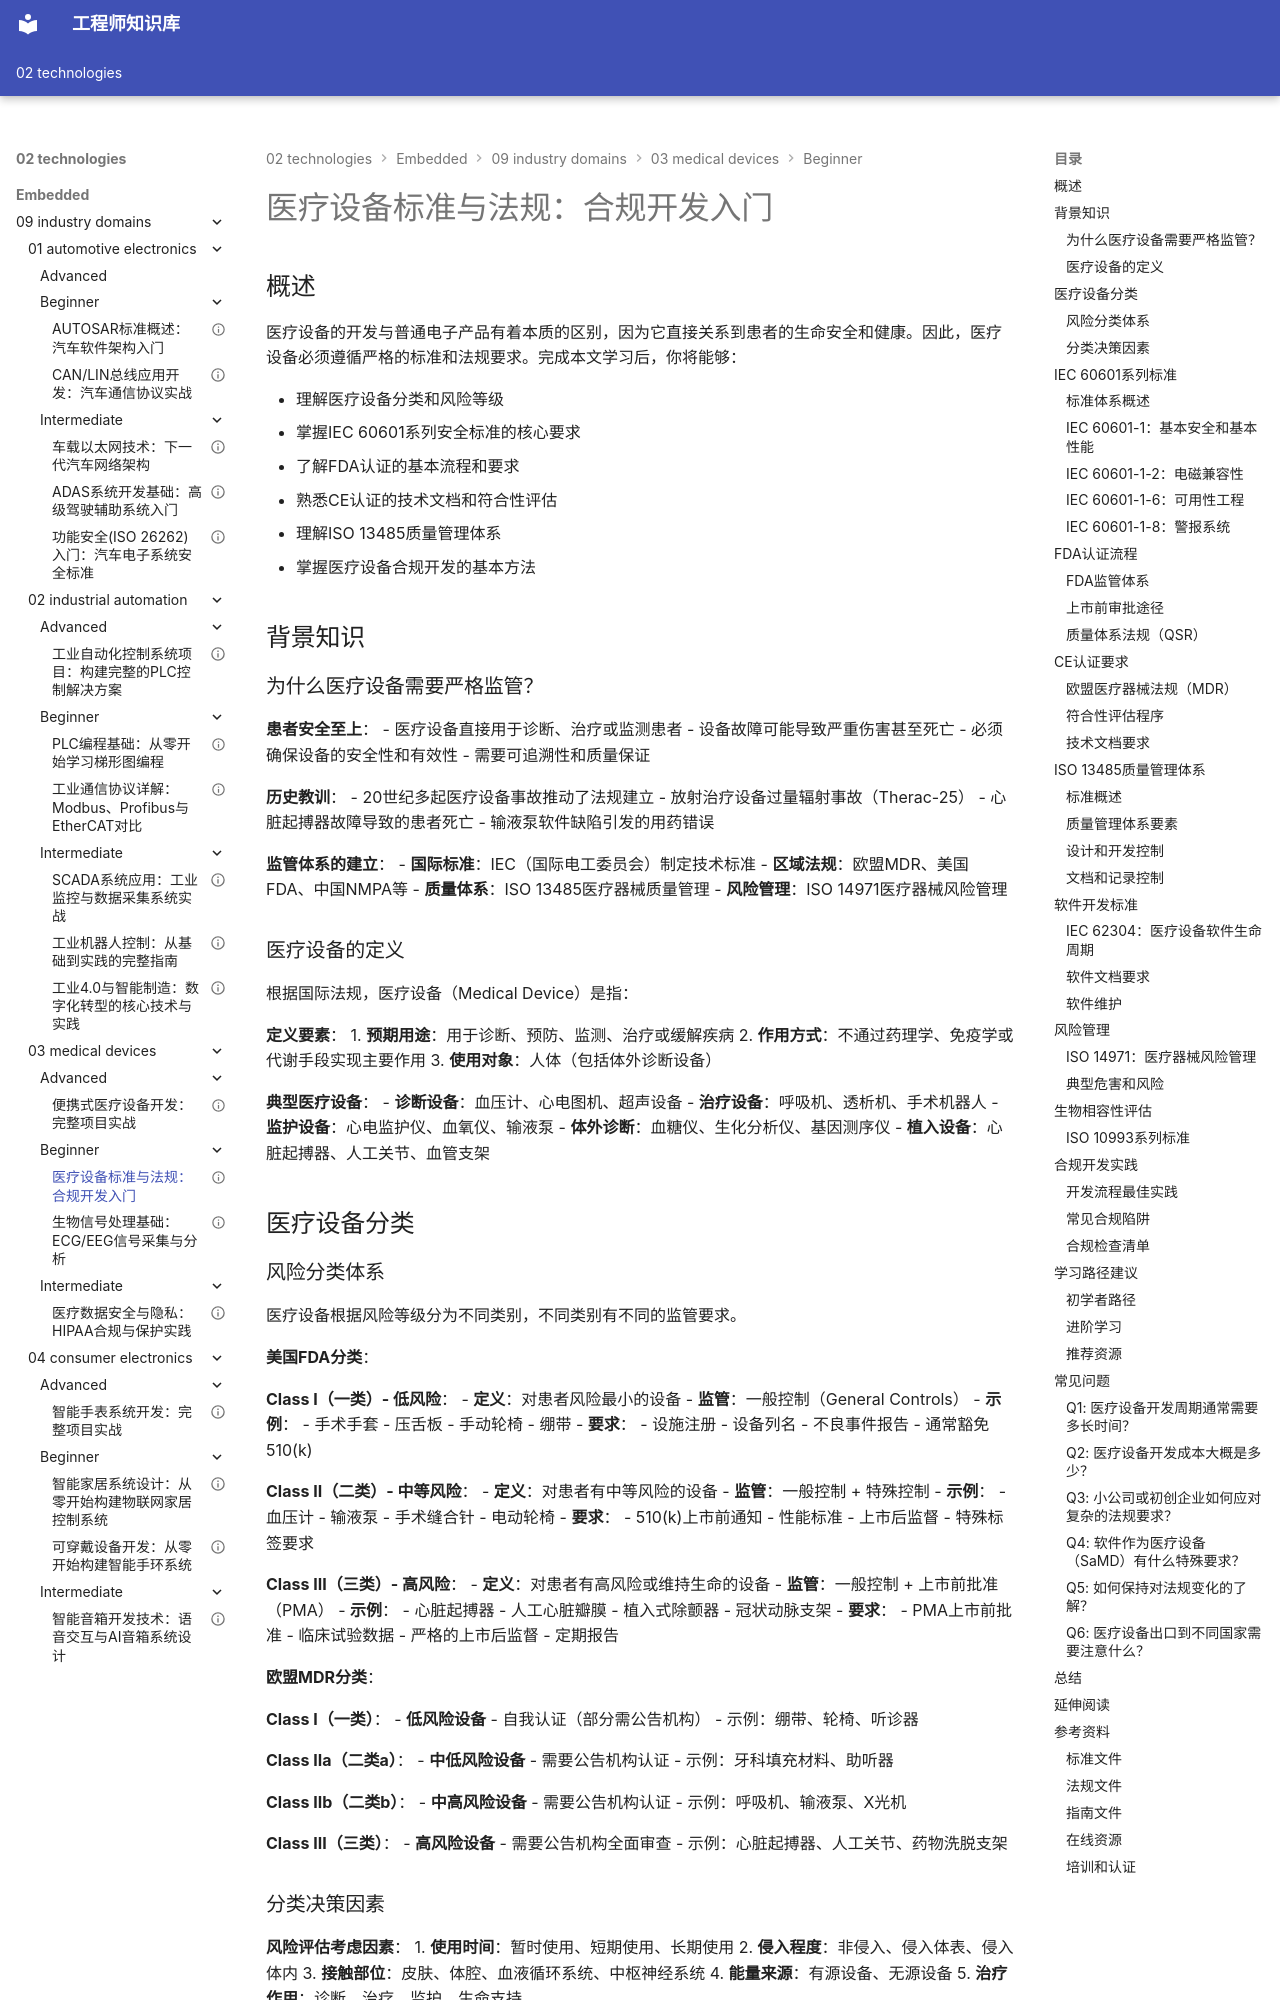

repository: Vuiora/knowledge-os · page: 02-technologies/embedded/09-industry-domains/03-medical-devices/beginner/01-medical-device-standards/index.html · generator: mkdocs

---
title: "医疗设备标准与法规：合规开发入门"
description: "全面介绍医疗设备开发的核心标准和法规要求，包括IEC 60601安全标准、FDA认证流程、CE认证要求、质量管理体系和合规开发实践，帮助初学者理解医疗设备开发的规范化方法"
slug: "medical-device-standards-regulations"

# 分类信息
domain: "行业领域"
module: "医疗设备"
content_type: "article"
skill_level: "beginner"

# 标签和关联
tags:
  - 医疗设备
  - IEC 60601
  - FDA认证
  - CE认证
  - 质量管理
  - 合规开发
prerequisites: []
related_contents: []

# 学习信息
estimated_time: 50
difficulty_score: 2

# 作者和版本
author: "嵌入式知识平台"
author_id: "embedded-platform"
created_at: "2024-01-15"
updated_at: "2024-01-15"
version: "1.0"

# 语言和本地化
language: "zh-CN"
translations: []

# 状态和可见性
status: "published"
is_featured: true
is_premium: false

# SEO和元数据
keywords:
  - 医疗设备标准
  - IEC 60601
  - FDA认证
  - CE认证
  - 医疗器械法规
  - 质量管理体系
cover_image: ""
---

# 医疗设备标准与法规：合规开发入门

## 概述

医疗设备的开发与普通电子产品有着本质的区别，因为它直接关系到患者的生命安全和健康。因此，医疗设备必须遵循严格的标准和法规要求。完成本文学习后，你将能够：

- 理解医疗设备分类和风险等级
- 掌握IEC 60601系列安全标准的核心要求
- 了解FDA认证的基本流程和要求
- 熟悉CE认证的技术文档和符合性评估
- 理解ISO 13485质量管理体系
- 掌握医疗设备合规开发的基本方法

## 背景知识

### 为什么医疗设备需要严格监管？

**患者安全至上**：
- 医疗设备直接用于诊断、治疗或监测患者
- 设备故障可能导致严重伤害甚至死亡
- 必须确保设备的安全性和有效性
- 需要可追溯性和质量保证

**历史教训**：
- 20世纪多起医疗设备事故推动了法规建立
- 放射治疗设备过量辐射事故（Therac-25）
- 心脏起搏器故障导致的患者死亡
- 输液泵软件缺陷引发的用药错误

**监管体系的建立**：
- **国际标准**：IEC（国际电工委员会）制定技术标准
- **区域法规**：欧盟MDR、美国FDA、中国NMPA等
- **质量体系**：ISO 13485医疗器械质量管理
- **风险管理**：ISO 14971医疗器械风险管理

### 医疗设备的定义

根据国际法规，医疗设备（Medical Device）是指：

**定义要素**：
1. **预期用途**：用于诊断、预防、监测、治疗或缓解疾病
2. **作用方式**：不通过药理学、免疫学或代谢手段实现主要作用
3. **使用对象**：人体（包括体外诊断设备）

**典型医疗设备**：
- **诊断设备**：血压计、心电图机、超声设备
- **治疗设备**：呼吸机、透析机、手术机器人
- **监护设备**：心电监护仪、血氧仪、输液泵
- **体外诊断**：血糖仪、生化分析仪、基因测序仪
- **植入设备**：心脏起搏器、人工关节、血管支架

## 医疗设备分类
